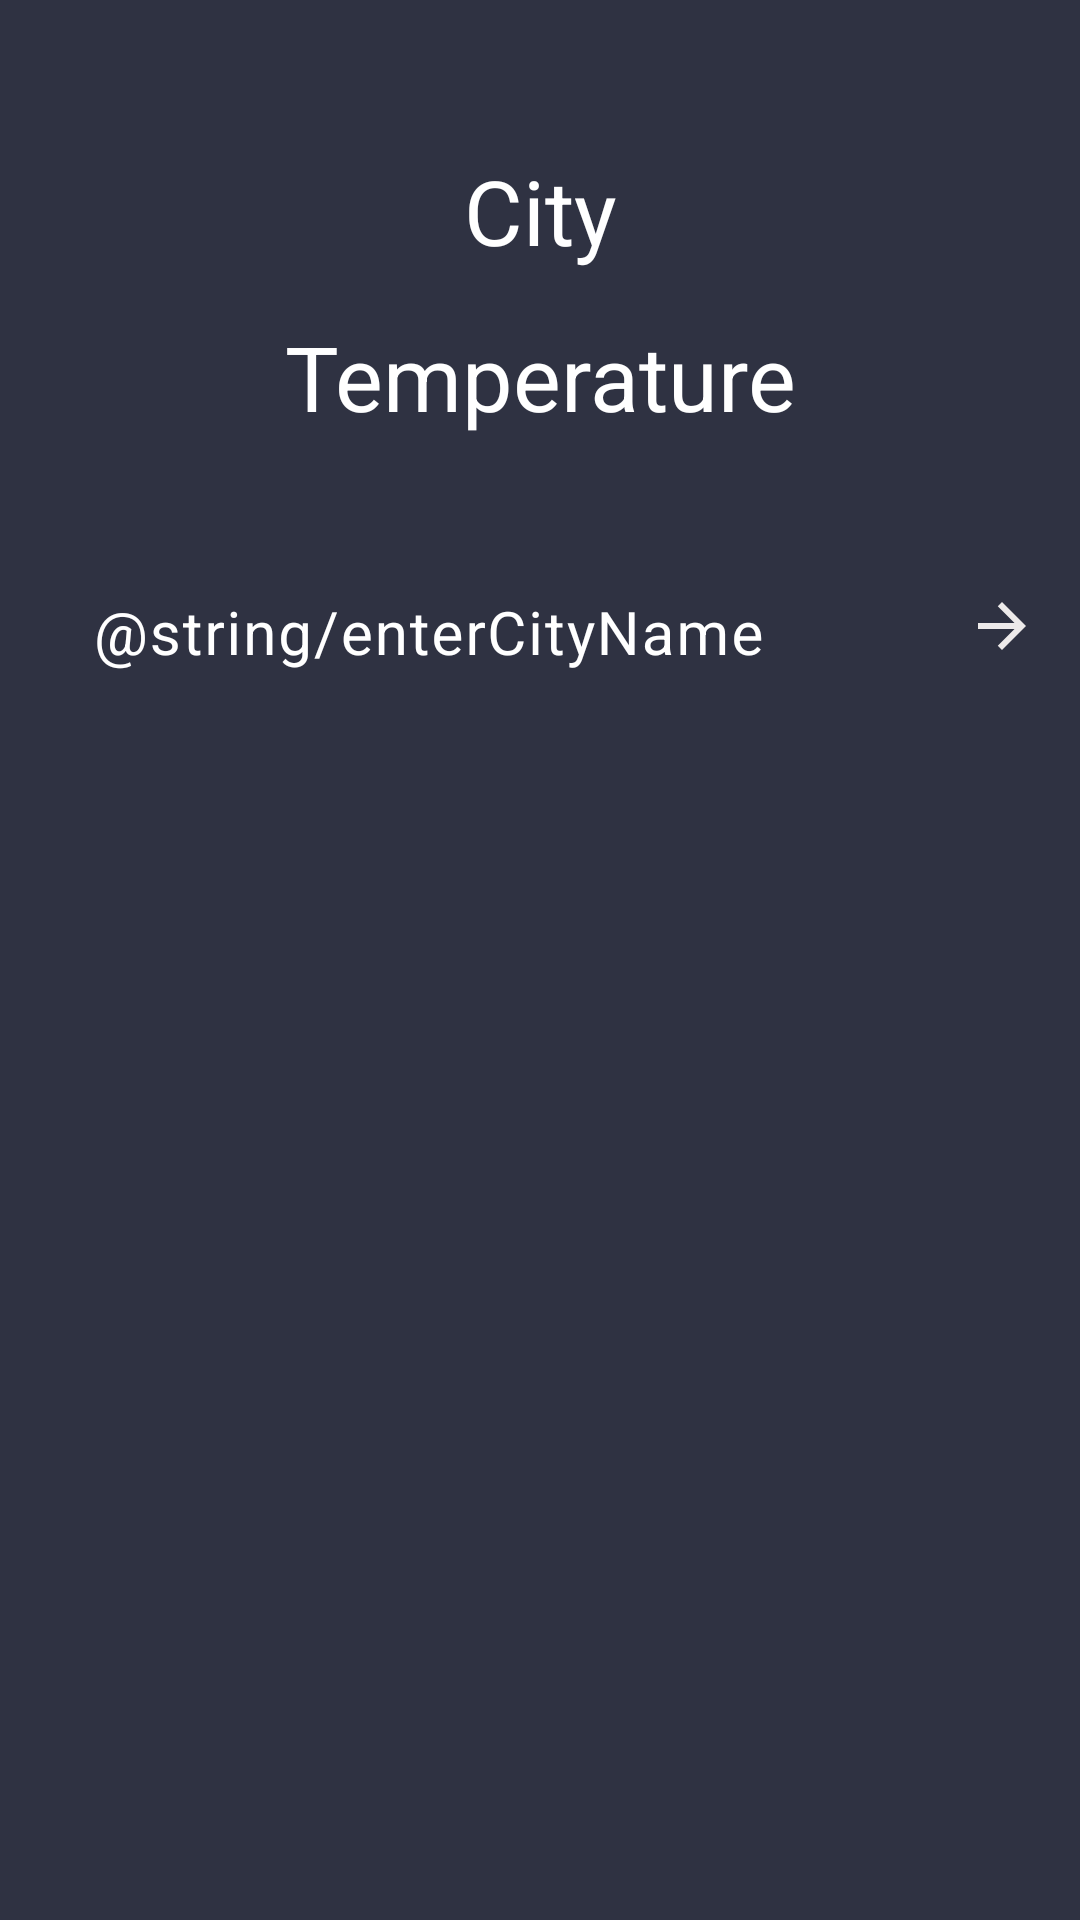

Android layout source for this screen:
<!-- AndroidManifest.xml: application theme Theme.WeatherAppSM -->
<!-- res/layout/activity_main.xml -->
<?xml version="1.0" encoding="utf-8"?>
<RelativeLayout xmlns:android="http://schemas.android.com/apk/res/android"
    xmlns:app="http://schemas.android.com/apk/res-auto"
    xmlns:tools="http://schemas.android.com/tools"
    android:layout_width="match_parent"
    android:layout_height="match_parent"
    tools:context=".MainActivity">

    <RelativeLayout
        android:layout_width="match_parent"
        android:layout_height="wrap_content"
        android:id="@+id/idRLHome"
        android:visibility="visible">

        <ImageView
            android:id="@+id/idIVHomebg"
            android:layout_width="match_parent"
            android:layout_height="match_parent"
            android:scaleType="centerCrop"
            android:src="@color/homebg" />

        <TextView
            android:layout_width="match_parent"
            android:layout_height="wrap_content"
            android:text="@string/cityName"
            android:textColor="@color/white"
            android:textSize="30sp"
            android:textAlignment="center"
            android:gravity="center"
            android:layout_marginTop="50dp"
            android:id="@+id/idTVcityName"/>


        <TextView
            android:id="@+id/idTVtemp"
            android:layout_width="match_parent"
            android:layout_height="wrap_content"
            android:layout_below="@id/idTVcityName"
            android:layout_margin="10dp"
            android:gravity="center_horizontal"
            android:padding="5dp"
            android:text="@string/temperature"
            android:textColor="@color/white"
            android:textSize="30sp"/>

        <LinearLayout
            android:layout_width="match_parent"
            android:layout_height="wrap_content"
            android:orientation="horizontal"
            android:id="@+id/idLLEdt"
            android:layout_below="@id/idTVtemp"
            android:weightSum="5">

            <com.google.android.material.textfield.TextInputLayout
                android:layout_width="0dp"
                android:layout_height="wrap_content"
                android:id="@+id/idTILEdt"
                android:layout_margin="10dp"
                android:layout_weight="4.5"
                android:background="#00000000"
                android:hint="@string/enterCityName"
                android:textColorHint="@color/white"
                android:padding="5dp"
                app:hintTextColor="@color/white"
                android:textColor="@color/white">
                <com.google.android.material.textfield.TextInputEditText
                    android:layout_width="match_parent"
                    android:layout_height="match_parent"
                    android:id="@+id/idTIEdt"
                    android:background="@android:color/transparent"
                    android:importantForAutofill="no"
                    android:inputType="text"
                    android:singleLine="true"
                    android:textColor="@color/white"
                    android:textColorHint="@color/white"
                    android:textSize="20sp"/>

            </com.google.android.material.textfield.TextInputLayout>
            
            <ImageView
                android:id="@+id/idIVSearch"
                android:layout_width="0dp"
                android:layout_height="wrap_content"
                android:layout_gravity="center"
                android:layout_margin="10dp"
                android:layout_weight="0.5"
                android:background="@android:color/transparent"
                android:src="@drawable/ic_search"/>
        </LinearLayout>

    </RelativeLayout>

</RelativeLayout>
<!-- resources referenced by this layout -->
<resources>
  <color name="homebg">#2F3242</color>
  <color name="white">#FFFFFFFF</color>
  <!-- drawable ic_search (drawable) -->
  <vector android:autoMirrored="true" android:height="24dp"
      android:tint="#EDEAEA" android:viewportHeight="24"
      android:viewportWidth="24" android:width="24dp" xmlns:android="http://schemas.android.com/apk/res/android">
      <path android:fillColor="@android:color/white" android:pathData="M12,4l-1.41,1.41L16.17,11H4v2h12.17l-5.58,5.59L12,20l8,-8z"/>
  </vector>
  <string name="cityName">City</string>
  <string name="enterCityName">Name der Stadt eingeben</string>
  <string name="temperature">Temperature</string>
  <style name="Theme.WeatherAppSM" parent="Base.Theme.WeatherAppSM" />
  <style name="Base.Theme.WeatherAppSM" parent="Theme.Material3.DayNight.NoActionBar">
          
          
      </style>
</resources>
